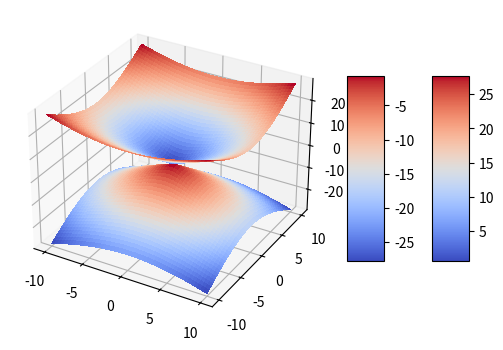

Generate this figure with matplotlib:
import matplotlib.pyplot as plt
from matplotlib import cm
import numpy as np
x = np.linspace(-10, 10, num=2000)
y = np.linspace(-10, 10, num=2000)
x, y = np.meshgrid(x, y)
z1 =  (3*x**2 + 5*y**2)**(1/2)
z2 = -(3*x**2 + 5*y**2)**(1/2)
fig, ax = plt.subplots(subplot_kw={"projection": "3d"})
rosen_surf1 = ax.plot_surface(x, y, z1, cmap=cm.coolwarm,
linewidth=0, antialiased=False)
rosen_surf2 = ax.plot_surface(x, y, z2, cmap=cm.coolwarm,
linewidth=0, antialiased=False)
fig.colorbar(rosen_surf1, shrink=0.5, aspect=5)
fig.colorbar(rosen_surf2, shrink=0.5, aspect=5)
plt.show()